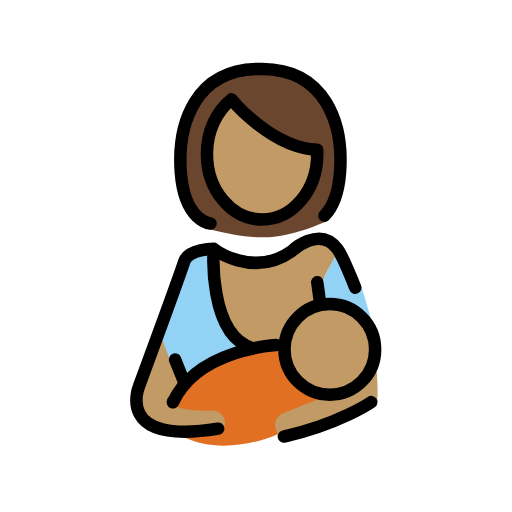
t = 0.00 s
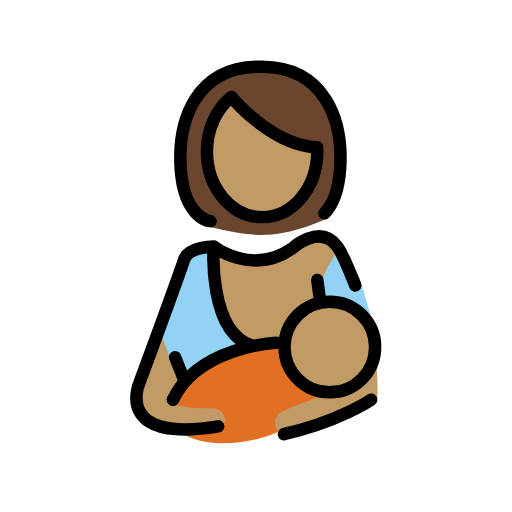
t = 0.48 s
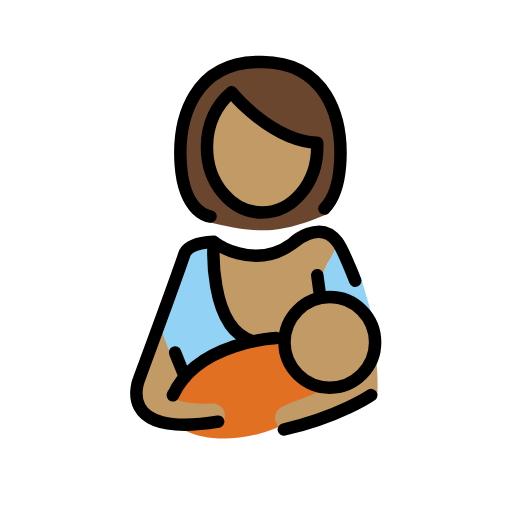
t = 1.43 s
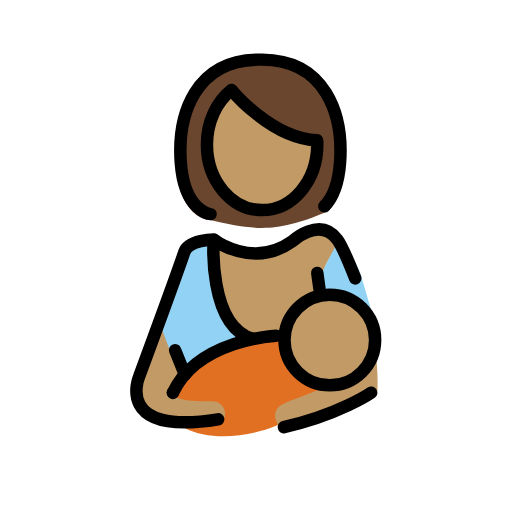
t = 1.90 s
t = 2.38 s: frame unchanged from t = 1.43 s, image omitted
t = 3.33 s: frame unchanged from t = 0.48 s, image omitted

The animated SVG that drew these frames (rendered in a browser with its animation timeline set to each time). Animation: 1 SMIL element (animateTransform=1); one cycle of 3.80 s, repeats indefinitely.

<?xml version='1.0' encoding='utf-8'?>
<svg xmlns="http://www.w3.org/2000/svg" id="emoji" viewBox="-5 -5 82 82" version="1.1" width="200" height="200" role="img">
  <title>OpenMoji: breast-feeding: medium skin tone</title><g><g id="color">
    <path fill="#92D3F5" d="M35.0359,50.9573c-3.3514,0.6469-6.5323,2.0356-9.4541,4.5483c-3.542-1.1069-5.5639-2.594-4.8048-7.7038 c0.4237-2.8517,2.3245-8.1187,3.8385-11.9767l4.5164-1.1455C28.7706,42.8019,30.3749,48.6487,35.0359,50.9573z" />
    <path fill="#92D3F5" d="M54.7363,47.1351c0,0-1.4193-4.8441-1.8906-6.4043c-0.4712-1.5602-1.641-3.9508-4.1093-5.8043h0.1166 c-1.0415,2.842-2.2128,5.288-3.5408,7.2562" />
    <path fill="#E27022" d="M40.6536,50.4989c-2.3394-0.2048-5.0554,0.0429-7.8517,0.8091 c-7.2305,1.9814-12.2576,6.6797-11.2281,10.494c1.029,3.8141,7.7252,5.7661,14.9563,3.7847 c5.1971-1.4242,9.2563-4.4929,10.7457-7.5227C42.1073,57.0539,40.1605,54.3988,40.6536,50.4989z" />
  </g>
  <g id="hair">
    <path fill="#6a462f" d="M37.0112,5.5444H36.403c-10.662,0.072-13.8137,9.1852-13.2013,17.5008 c0.6118,8.3156,5.0449,8.6202,5.0449,8.6202c7.1856,1.5858,10.6109,2.4438,19.3463-1.3634 c1.1555-1.1618,2.3231-3.2142,2.6202-7.2568C50.8255,14.7296,47.6737,5.6164,37.0112,5.5444z" />
  </g>
  <g id="skin">
    <path fill="#c19a65" d="M20.6455,48.4473c-1.6956,4.6389-3.6227,8.4184-3.6227,8.4184c-0.5984,2.7267-0.2715,5.1299,2.8906,6.5416 l3.9165-6.3524" />
    <path fill="#c19a65" d="M34.6757,50.7674l5.9779-0.2685l1.3003,5.0409c1.3312,1.6315,3.3555,2.6745,5.625,2.6745 c4.0083,0,7.2574-3.249,7.2574-7.2571c0-0.9559-0.1895-1.8664-0.5259-2.7022l0.0006-0.0003c0,0-0.5267-1.5108-1.273-3.5306 c-0.2551-0.6903-6.1736-0.9213-6.4677-1.6905c-1.1971-3.1305,3.0216-7.1018,2.2068-8.1807 c-2.857-3.7827-7.2266,0.3118-7.2266,0.3118c-6.3461,4.5039-12.5558-0.3118-12.5558-0.3118 C27.8384,46.3277,34.6757,50.7674,34.6757,50.7674z" />
    <path fill="#c19a65" d="M41.5754,65.0199c-0.2884,0.0285-1.2082-0.1543-2.044-0.4062c0,0,0,0-0.3232-0.7627 c-0.4307-1.0176,0.0449-2.1914,1.0615-2.6221c2.2149-0.9375,0.5252-0.3051,2.3885-0.9818c3.3086-1.2032,5.22-2.1762,5.22-2.1762 c1.4705-0.7485,2.9947-2.6722,3.3871-4.2748c0,0,0.0218-0.0891-0.2301-1.3479c-0.2168-1.083,0.4853-2.1367,1.5683-2.3535 c1.0889-0.2168,2.1367,0.4864,2.3535,1.5684c0.5124,2.5592,0.6346,6.8012,0.452,7.8839c-0.0231,0.1369-0.1635,0.3128-0.2044,0.3443 c-2.4975,1.9276-7.4647,3.5946-11.1802,4.9446c-1.9053,0.6923-0.076-0.8209-2.1941,0.0766 C41.5754,65.0199,41.5754,65.0199,41.5754,65.0199z" />
    <path fill="#c19a65" d="M45.7841,18.9705c-7.3556-0.2979-13.7002-8.0627-13.7002-8.0627l-0.001-0.0013 c-2.3749,1.8821-3.9396,5.0951-3.9396,8.7426c0,5.799,3.9552,10.5001,8.834,10.5001c4.879,0,8.8341-4.7011,8.8341-10.5001 c0-0.2281-0.0062-0.4546-0.0182-0.6791" />
    <path fill="#c19a65" stroke="#c19a65" stroke-linecap="round" stroke-linejoin="round" stroke-miterlimit="10" stroke-width="4" d="M19.9134,59.5894c0.4496,0.2901,0.6421,3.5438,9.12,3.1549" />
  </g>
  <g id="skin-shadow" />
  <g id="line">
    <path fill="none" stroke="#000000" stroke-linecap="round" stroke-linejoin="round" stroke-miterlimit="10" stroke-width="2" d="M39.2503,50.2592c0,0-12.5801,0.5886-16.5557,9.17" />
    <path fill="none" stroke="#000000" stroke-linecap="round" stroke-linejoin="round" stroke-miterlimit="10" stroke-width="2" d="M29.236,34.9309c0,0-0.9656,13.6674,6.1998,15.8365" />
    <line x1="24.6157" x2="23.0442" y1="56.4971" y2="52.5891" fill="none" stroke="#000000" stroke-linecap="round" stroke-linejoin="round" stroke-miterlimit="10" stroke-width="2" />
    <line x1="46.1611" x2="45.8114" y1="42.7398" y2="40.2032" fill="none" stroke="#000000" stroke-linecap="round" stroke-linejoin="round" stroke-miterlimit="10" stroke-width="2" />
    <path fill="none" stroke="#000000" stroke-linecap="round" stroke-linejoin="round" stroke-miterlimit="10" stroke-width="2" d="M45.7841,18.9705c-7.3556-0.2979-13.7002-8.0627-13.7002-8.0627l-0.001-0.0013c-2.3749,1.8821-3.9396,5.0951-3.9396,8.7426 c0,5.799,3.9552,10.5001,8.834,10.5001c4.879,0,8.8341-4.7011,8.8341-10.5001c0-0.2281-0.0062-0.4546-0.0182-0.6791" />
    <path fill="none" stroke="#000000" stroke-linecap="round" stroke-linejoin="round" stroke-miterlimit="10" stroke-width="2" d="M46.9541,29.5361c1.0908-1.0969,2.2245-3.1449,2.5054-6.9619C50.0374,14.7226,47.0619,6.118,36.9944,6.05h-0.5742 c-10.0674,0.068-13.043,8.6726-12.4651,16.5242s4.7639,8.218,4.7639,8.218" />
    <path fill="none" stroke="#000000" stroke-linecap="round" stroke-linejoin="round" stroke-miterlimit="10" stroke-width="2" d="M29.9357,63.652c-16.6632,2.7202-12.6715-6.7863-12.6715-6.7863s5.9595-16.1513,7.2632-20.0109 c0.6696-1.9827,4.7086-2.0019,4.7086-2.0019s6.2092,4.8158,12.5558,0.3118c0,0,4.3693-4.0945,7.2262-0.3118 c0.6918,0.916,1.8192,3.5429,2.8765,6.231" />
    <circle cx="47.8204" cy="50.9573" r="7.257" fill="none" stroke="#000000" stroke-linecap="round" stroke-linejoin="round" stroke-miterlimit="10" stroke-width="2" />
    <path fill="none" stroke="#000000" stroke-linecap="round" stroke-linejoin="round" stroke-miterlimit="10" stroke-width="2" d="M40.4658,64.9149c8.909-2.032,13.9866-5.5255,13.9866-5.5255" />
    <circle cx="22.7132" cy="59.3311" r="1" />
  </g>
<animateTransform attributeName="transform" type="translate" values="0 0;0 -1.5;0 0" dur="3.8s" repeatCount="indefinite" /></g></svg>
